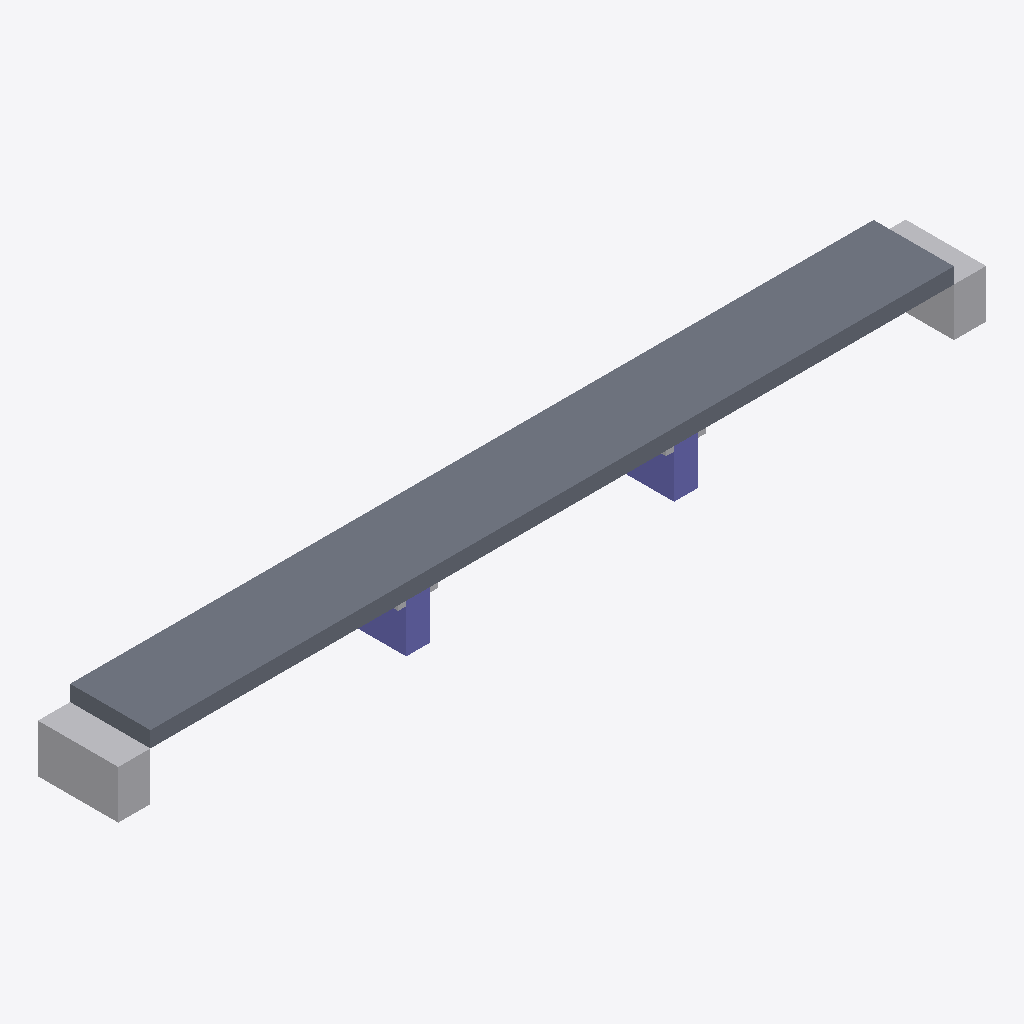
Isometric view of an IFC building model (IFC-SPF (STEP), schema IFC4, length unit metre), seen from the south-west, elements coloured by IFC class: 4 other elements (light grey), 2 columns (violet), 1 slab (grey).
Extent 108.0 m × 10.0 m × 8.0 m (x, y, z). Storeys (1): deck level at 0.00 m. Elements (7): 4 IfcBuildingElementProxy, 2 IfcColumn, 1 IfcSlab.

HEADER;
FILE_DESCRIPTION(('ViewDefinition [CoordinationView]'),'2;1');
FILE_NAME('','2026-09-08T14:05:33',(''),(''),'IfcOpenShell 0.8.5-1c5b825','IfcOpenShell 0.8.5-1c5b825','');
FILE_SCHEMA(('IFC4'));
ENDSEC;
DATA;
#15=IFCPROJECT('17_OH3lMf5SQ8o7dB$VSpg',#5,'상규 프록시 교량','proxy from measured specs — not a surveyed BIM',$,$,$,(#13),#10);
#17=IFCSITE('0cIAtTc5v6vemXKxi7k7S9',#5,'bridge site',$,$,#16,$,$,.ELEMENT.,$,$,$,$,$);
#19=IFCBUILDING('1HHf9DBa5FOflgbbCRZU4v',#5,'상규 프록시 교량',$,$,#18,$,$,.ELEMENT.,$,$,$);
#21=IFCBUILDINGSTOREY('0GfrHiW0LEavf4MiUk0FOC',#5,'deck level',$,$,#20,$,$,.ELEMENT.,$);
#40=IFCSLAB('077RC1XM1REE00_FWZENBH',#5,'S1','proxy from measured specs — not a surveyed BIM',$,#30,#39,$,.FLOOR.);
#105=IFCBUILDINGELEMENTPROXY('2DZBCR0PMU7870UNLGI8_A',#5,'A1','proxy from measured specs — not a surveyed BIM',$,#95,#104,$,$);
#118=IFCBUILDINGELEMENTPROXY('07CHSLSDAG5RPB__U3LJLQ',#5,'A2','proxy from measured specs — not a surveyed BIM',$,#108,#117,$,$);
#79=IFCCOLUMN('0IJ7S8L9TH6PJLCYI92FE5',#5,'P2','proxy from measured specs — not a surveyed BIM',$,#69,#78,$,.COLUMN.);
#53=IFCCOLUMN('0U6DUG53NWM0_CEYYD57MP',#5,'P1','proxy from measured specs — not a surveyed BIM',$,#43,#52,$,.COLUMN.);
#92=IFCBUILDINGELEMENTPROXY('2DM2V4JCOD3J38GNG$NGQJ',#5,'P2C','proxy from measured specs — not a surveyed BIM',$,#82,#91,$,$);
#66=IFCBUILDINGELEMENTPROXY('29G1TKKSIJWWWFKL2QIBZQ',#5,'P1C','proxy from measured specs — not a surveyed BIM',$,#56,#65,$,$);
ENDSEC;
